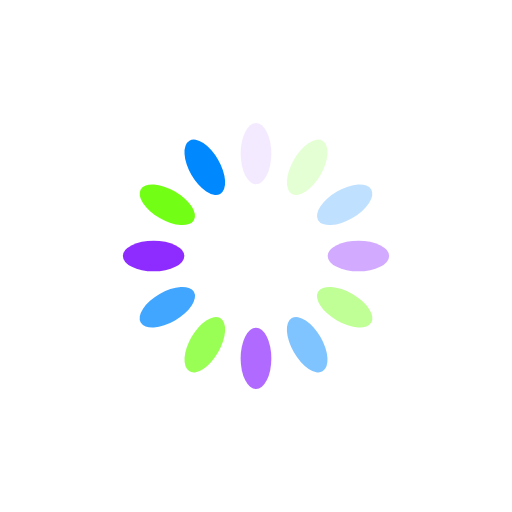
t = 0.00 s
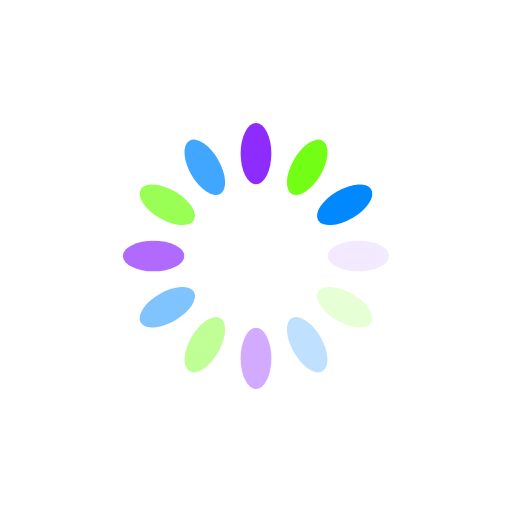
t = 0.32 s
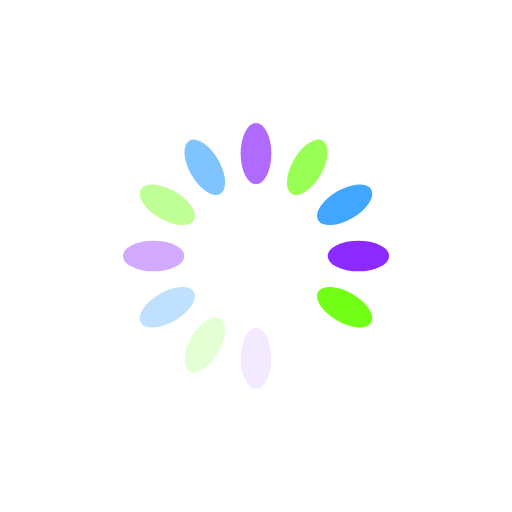
t = 0.64 s
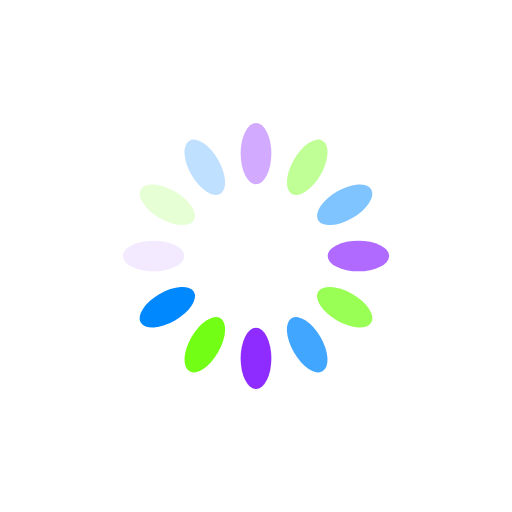
t = 0.96 s

The animated SVG that drew these frames (rendered in a browser with its animation timeline set to each time). Animation: 12 SMIL elements (animate=12); one cycle of 1.28 s, repeats indefinitely.

<?xml version="1.0" encoding="utf-8"?>
<svg xmlns="http://www.w3.org/2000/svg" xmlns:xlink="http://www.w3.org/1999/xlink" style="margin: auto; background: rgba(241, 242, 243, 0); display: block; shape-rendering: auto;" width="200px" height="200px" viewBox="0 0 100 100" preserveAspectRatio="xMidYMid">
<g transform="rotate(0 50 50)">
  <rect x="47" y="24" rx="3" ry="6" width="6" height="12" fill="#7700ff">
    <animate attributeName="opacity" values="1;0" keyTimes="0;1" dur="1.282051282051282s" begin="-1.1752136752136753s" repeatCount="indefinite"></animate>
  </rect>
</g><g transform="rotate(30 50 50)">
  <rect x="47" y="24" rx="3" ry="6" width="6" height="12" fill="#66ff00">
    <animate attributeName="opacity" values="1;0" keyTimes="0;1" dur="1.282051282051282s" begin="-1.0683760683760684s" repeatCount="indefinite"></animate>
  </rect>
</g><g transform="rotate(60 50 50)">
  <rect x="47" y="24" rx="3" ry="6" width="6" height="12" fill="#0088ff">
    <animate attributeName="opacity" values="1;0" keyTimes="0;1" dur="1.282051282051282s" begin="-0.9615384615384616s" repeatCount="indefinite"></animate>
  </rect>
</g><g transform="rotate(90 50 50)">
  <rect x="47" y="24" rx="3" ry="6" width="6" height="12" fill="#7700ff">
    <animate attributeName="opacity" values="1;0" keyTimes="0;1" dur="1.282051282051282s" begin="-0.8547008547008548s" repeatCount="indefinite"></animate>
  </rect>
</g><g transform="rotate(120 50 50)">
  <rect x="47" y="24" rx="3" ry="6" width="6" height="12" fill="#66ff00">
    <animate attributeName="opacity" values="1;0" keyTimes="0;1" dur="1.282051282051282s" begin="-0.7478632478632479s" repeatCount="indefinite"></animate>
  </rect>
</g><g transform="rotate(150 50 50)">
  <rect x="47" y="24" rx="3" ry="6" width="6" height="12" fill="#0088ff">
    <animate attributeName="opacity" values="1;0" keyTimes="0;1" dur="1.282051282051282s" begin="-0.6410256410256411s" repeatCount="indefinite"></animate>
  </rect>
</g><g transform="rotate(180 50 50)">
  <rect x="47" y="24" rx="3" ry="6" width="6" height="12" fill="#7700ff">
    <animate attributeName="opacity" values="1;0" keyTimes="0;1" dur="1.282051282051282s" begin="-0.5341880341880342s" repeatCount="indefinite"></animate>
  </rect>
</g><g transform="rotate(210 50 50)">
  <rect x="47" y="24" rx="3" ry="6" width="6" height="12" fill="#66ff00">
    <animate attributeName="opacity" values="1;0" keyTimes="0;1" dur="1.282051282051282s" begin="-0.4273504273504274s" repeatCount="indefinite"></animate>
  </rect>
</g><g transform="rotate(240 50 50)">
  <rect x="47" y="24" rx="3" ry="6" width="6" height="12" fill="#0088ff">
    <animate attributeName="opacity" values="1;0" keyTimes="0;1" dur="1.282051282051282s" begin="-0.32051282051282054s" repeatCount="indefinite"></animate>
  </rect>
</g><g transform="rotate(270 50 50)">
  <rect x="47" y="24" rx="3" ry="6" width="6" height="12" fill="#7700ff">
    <animate attributeName="opacity" values="1;0" keyTimes="0;1" dur="1.282051282051282s" begin="-0.2136752136752137s" repeatCount="indefinite"></animate>
  </rect>
</g><g transform="rotate(300 50 50)">
  <rect x="47" y="24" rx="3" ry="6" width="6" height="12" fill="#66ff00">
    <animate attributeName="opacity" values="1;0" keyTimes="0;1" dur="1.282051282051282s" begin="-0.10683760683760685s" repeatCount="indefinite"></animate>
  </rect>
</g><g transform="rotate(330 50 50)">
  <rect x="47" y="24" rx="3" ry="6" width="6" height="12" fill="#0088ff">
    <animate attributeName="opacity" values="1;0" keyTimes="0;1" dur="1.282051282051282s" begin="0s" repeatCount="indefinite"></animate>
  </rect>
</g>
<!-- [ldio] generated by https://loading.io/ --></svg>